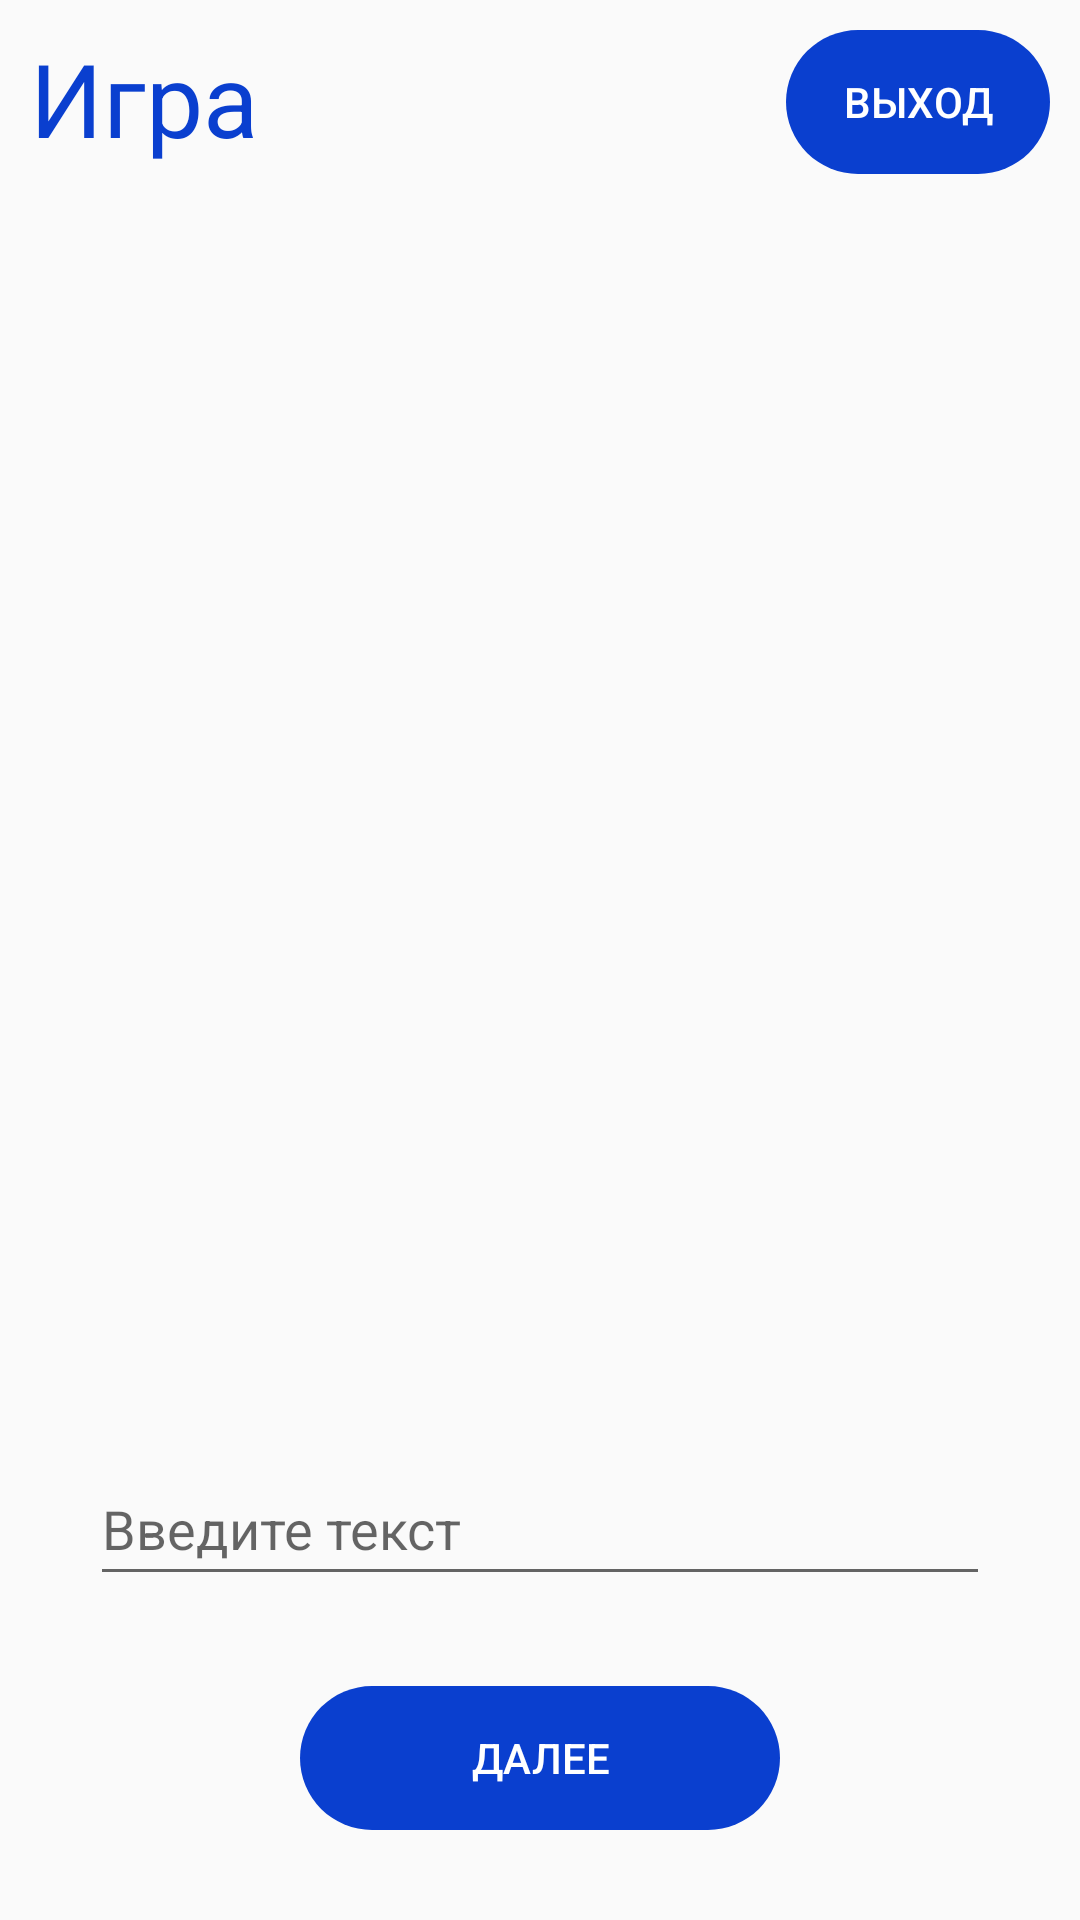

Write the Android layout XML for this screen, with the resource values it uses.
<!-- AndroidManifest.xml: application theme Theme.AppCompat.DayNight.NoActionBar -->
<!-- res/layout/task.xml -->
<?xml version="1.0" encoding="utf-8"?>
<LinearLayout xmlns:android="http://schemas.android.com/apk/res/android"
    xmlns:tools="http://schemas.android.com/tools"
    android:layout_width="match_parent"
    android:layout_height="match_parent"
    android:orientation="vertical"
    android:visibility="visible">

    <LinearLayout
        android:layout_width="match_parent"
        android:layout_height="wrap_content"
        android:orientation="horizontal"
        android:paddingTop="10dp"
        android:visibility="visible">

        <TextView
            android:id="@+id/title_big"
            android:layout_width="0dp"
            android:layout_height="wrap_content"
            android:layout_gravity="left"
            android:layout_weight="1"
            android:gravity="center_vertical"
            android:paddingLeft="10dp"
            android:text="@string/txt_name"
            android:textColor="@color/blue"
            android:textSize="34sp"
            android:visibility="visible" />

        <Button
            android:id="@+id/navigate"
            style="@style/Widget.AppCompat.Button.Colored"
            android:layout_width="wrap_content"
            android:layout_height="wrap_content"
            android:layout_gravity="right|center_vertical"
            android:layout_marginEnd="10dp"
            android:background="@drawable/angles"
            android:backgroundTint="@color/blue"
            android:gravity="center"
            android:text="@string/exit"
            android:theme="@style/button"
            android:visibility="visible" />

    </LinearLayout>

    <ScrollView
        android:layout_width="match_parent"
        android:layout_height="0dp"
        android:layout_weight="7"
        android:visibility="visible"
        tools:ignore="SpeakableTextPresentCheck">

        <LinearLayout
            android:id="@+id/layout"
            android:layout_width="match_parent"
            android:layout_height="wrap_content"
            android:orientation="vertical"></LinearLayout>
    </ScrollView>

    <EditText
        android:id="@+id/res_txt"
        android:layout_width="match_parent"
        android:layout_height="wrap_content"
        android:layout_marginLeft="30dp"
        android:layout_marginRight="30dp"
        android:autofillHints=""
        android:ems="10"
        android:hint="@string/enter_text"
        android:inputType="textPersonName"
        android:minHeight="48dp"
        android:textColor="@color/blue"
        android:visibility="visible" />

    <Button
        android:id="@+id/continue_btn"
        style="@style/Widget.AppCompat.Button.Colored"
        android:layout_width="match_parent"
        android:layout_height="wrap_content"
        android:layout_gravity="center_horizontal"
        android:layout_marginLeft="100dp"
        android:layout_marginTop="30dp"
        android:layout_marginRight="100dp"
        android:layout_marginBottom="30dp"
        android:background="@drawable/angles"
        android:backgroundTint="@color/blue"
        android:gravity="center"
        android:text="@string/dalee"
        android:theme="@style/button"
        android:visibility="visible" />

</LinearLayout>
<!-- resources referenced by this layout -->
<resources>
  <color name="blue">#0A3FCF</color>
  <!-- drawable angles (drawable) -->
  <?xml version="1.0" encoding="utf-8"?>
  <shape xmlns:android="http://schemas.android.com/apk/res/android">
      <corners android:radius="100dp" />
      <padding
          android:top="4dp"
          android:left="4dp"
          android:bottom="4dp"
          android:right="4dp"
          />
  </shape>
  <string name="dalee">Далее</string>
  <string name="enter_text">Введите текст</string>
  <string name="exit">Выход</string>
  <string name="txt_name">Игра</string>
  <style name="button" parent="Theme.MaterialComponents.DayNight.DarkActionBar">
          <item name="colorPrimary">@color/blue</item>
          <item name="colorPrimaryVariant">#0A2C88</item>
          <item name="colorOnPrimary">@color/white</item>
      </style>
  <color name="white">#FFFFFFFF</color>
</resources>
